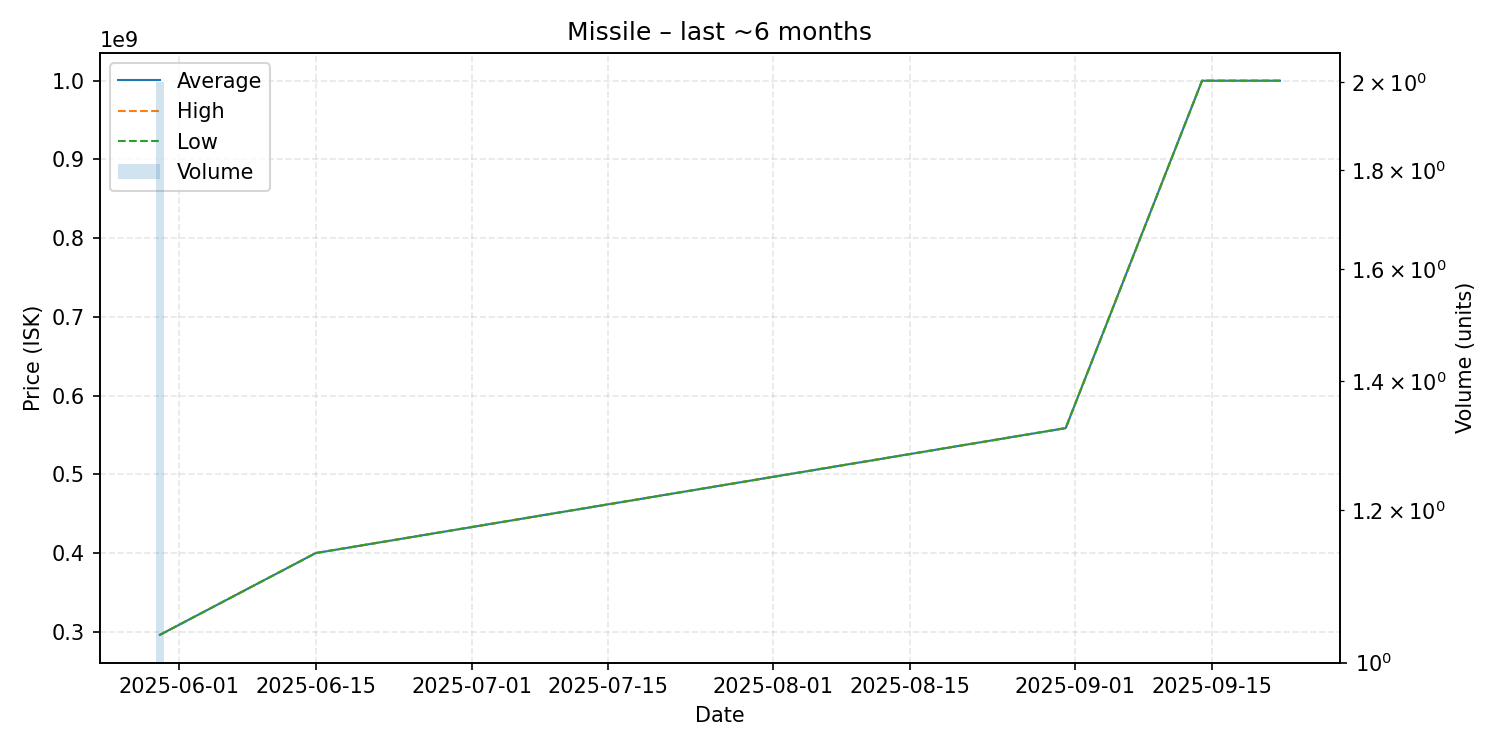

Data behind this chart, as committed beside it:
date, average, highest, lowest, order_count, volume
2025-05-30, 296100000, 296100000, 296100000, 2, 2
2025-06-15, 400000000, 400000000, 400000000, 1, 1
2025-08-31, 558700000, 558700000, 558700000, 1, 1
2025-09-14, 999900000, 999900000, 999900000, 1, 1
2025-09-22, 999900000, 999900000, 999900000, 1, 1
